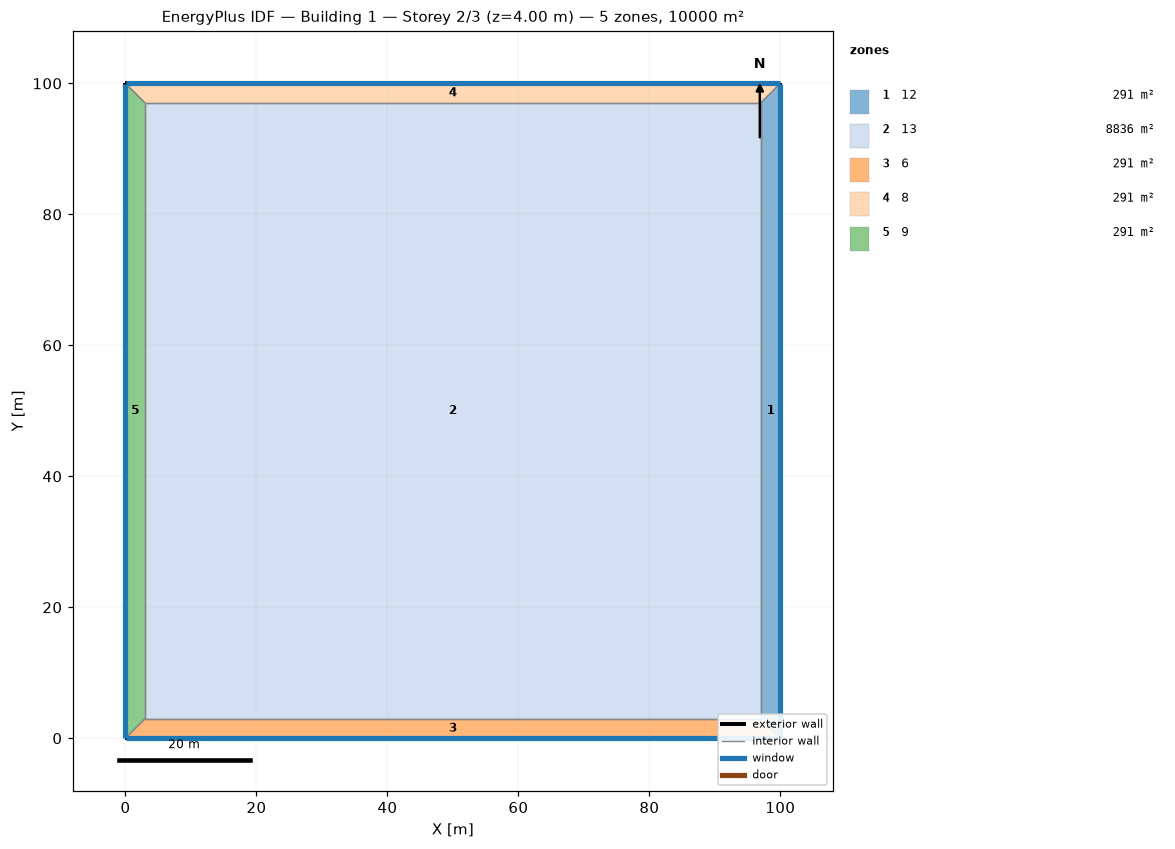
=== STOREY PLAN SPEC (per zone: floor XY polygon, exterior-wall plan segments, windows/doors) ===
zone 1: 12  (291.0 m²)
  floor: (100.00, 100.00) (100.00, 0.00) (97.00, 3.00) (97.00, 97.00)
  exterior wall: (100.00, 0.00) – (100.00, 100.00)  [100.0 m]
    window: (100.00, 0.03) – (100.00, 99.97)  [80.0 m²]
  interior walls: 3
zone 2: 13  (8836.0 m²)
  floor: (3.00, 3.00) (3.00, 97.00) (97.00, 97.00) (97.00, 3.00)
  interior walls: 4
zone 3: 6  (291.0 m²)
  floor: (100.00, 0.00) (0.00, 0.00) (3.00, 3.00) (97.00, 3.00)
  exterior wall: (0.00, 0.00) – (100.00, 0.00)  [100.0 m]
    window: (0.03, 0.00) – (99.97, 0.00)  [80.0 m²]
  interior walls: 3
zone 4: 8  (291.0 m²)
  floor: (0.00, 100.00) (100.00, 100.00) (97.00, 97.00) (3.00, 97.00)
  exterior wall: (100.00, 100.00) – (0.00, 100.00)  [100.0 m]
    window: (99.97, 100.00) – (0.03, 100.00)  [80.0 m²]
  interior walls: 3
zone 5: 9  (291.0 m²)
  floor: (0.00, 0.00) (0.00, 100.00) (3.00, 97.00) (3.00, 3.00)
  exterior wall: (0.00, 100.00) – (0.00, 0.00)  [100.0 m]
    window: (0.00, 99.97) – (0.00, 0.03)  [80.0 m²]
  interior walls: 3

=== DERIVED (storey summary) ===
Building: Building 1
Storey: 2 of 3  (floor level z = 4.00 m)
Storey gross floor area: 10000.0 m²
Zones on this storey: 5
  - 12: floor 291.0 m²; exterior wall 100.0 m (400.0 m²); 1 window(s) 80.0 m²; WWR 20.0%
  - 13: floor 8836.0 m²
  - 6: floor 291.0 m²; exterior wall 100.0 m (400.0 m²); 1 window(s) 80.0 m²; WWR 20.0%
  - 8: floor 291.0 m²; exterior wall 100.0 m (400.0 m²); 1 window(s) 80.0 m²; WWR 20.0%
  - 9: floor 291.0 m²; exterior wall 100.0 m (400.0 m²); 1 window(s) 80.0 m²; WWR 20.0%
Zone adjacency (shared interzone walls):
  - 12 ↔ 13
  - 12 ↔ 6
  - 12 ↔ 8
  - 13 ↔ 6
  - 13 ↔ 8
  - 13 ↔ 9
  - 6 ↔ 9
  - 8 ↔ 9